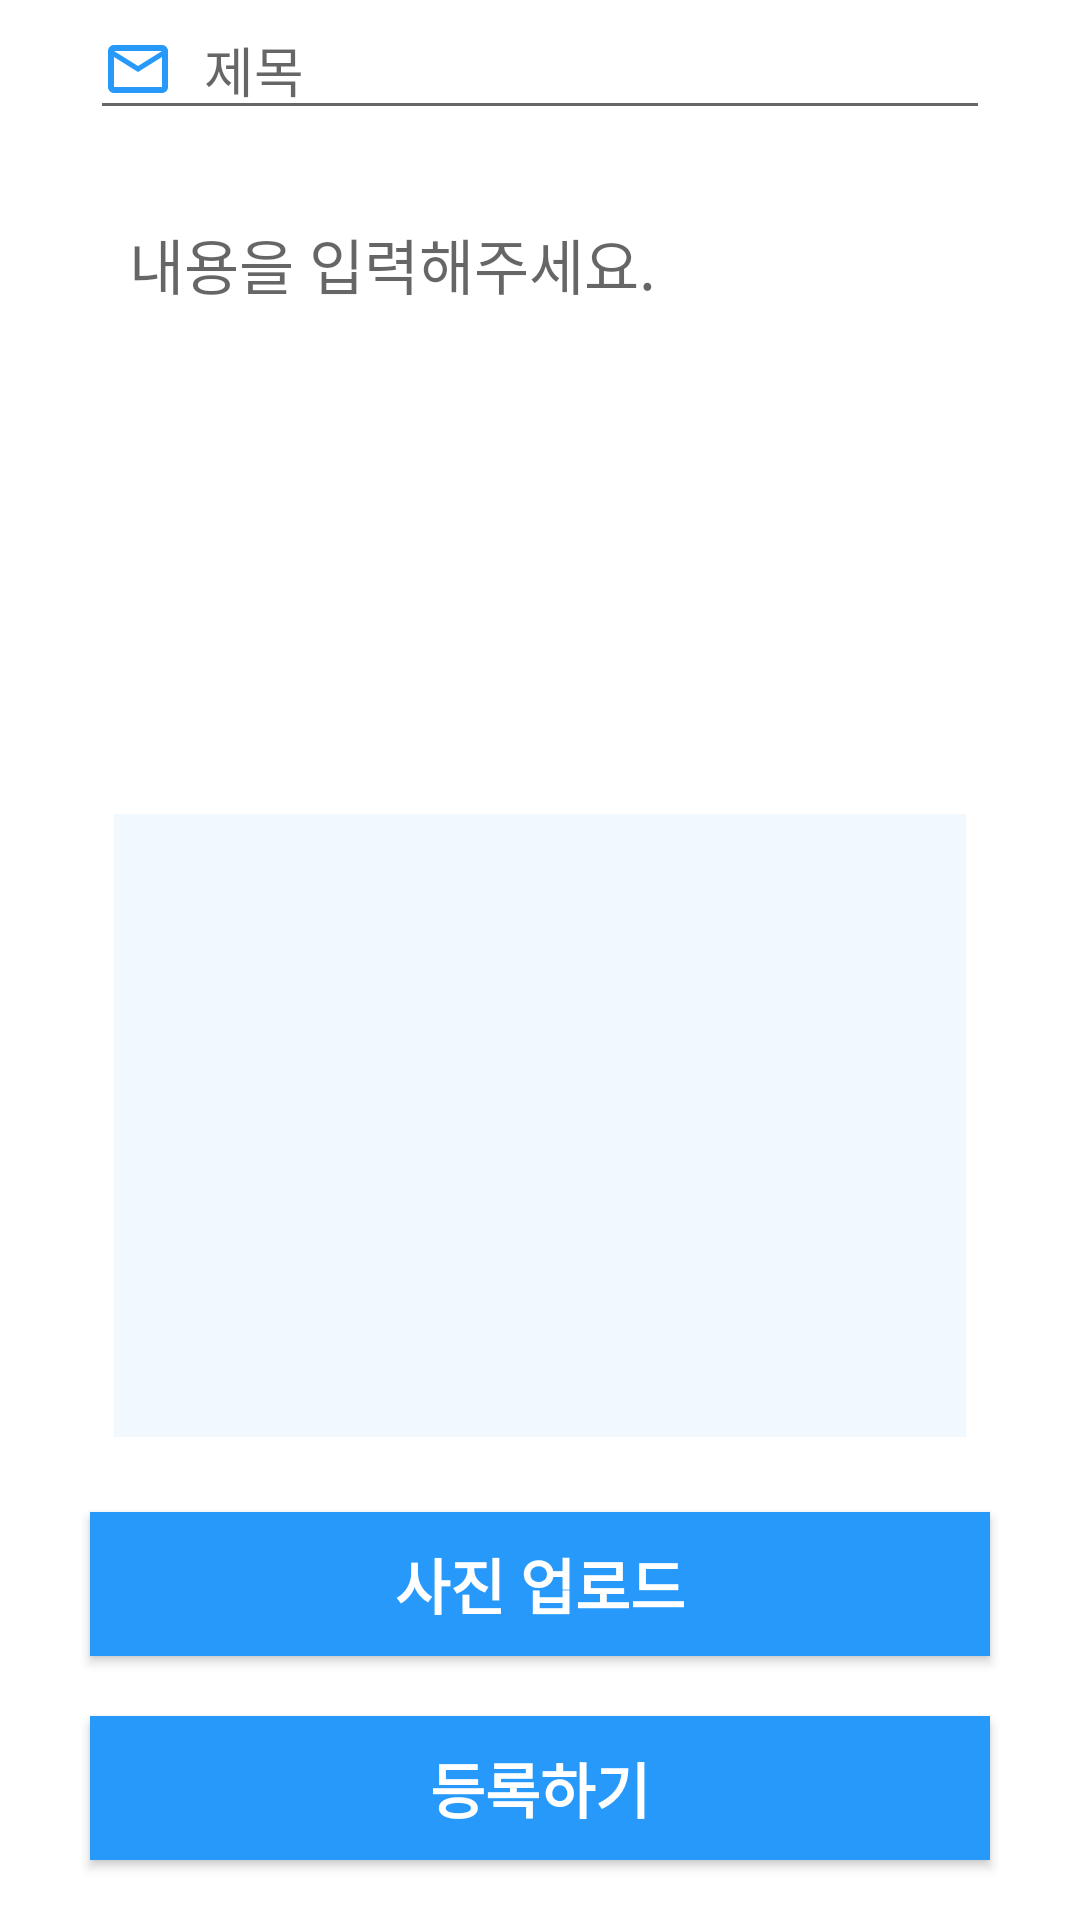

Here is an Android app screen rendered from its layout file. Give the layout XML and the strings, colors and styles it references.
<!-- AndroidManifest.xml: application theme Theme.SNS_PROJECT -->
<!-- res/layout/fragment_post.xml -->
<?xml version="1.0" encoding="utf-8"?>
<layout xmlns:android="http://schemas.android.com/apk/res/android"
    xmlns:app="http://schemas.android.com/apk/res-auto"
    xmlns:tools="http://schemas.android.com/tools">

    <androidx.constraintlayout.widget.ConstraintLayout
        android:layout_width="match_parent"
        android:layout_height="match_parent">

        <androidx.appcompat.widget.AppCompatEditText
            android:id="@+id/et_title"
            android:layout_width="match_parent"
            android:layout_height="wrap_content"
            android:layout_marginHorizontal="30dp"
            android:drawableStart="@drawable/ic_baseline_mail_outline_24"
            android:drawablePadding="10dp"
            android:hint="제목"
            android:inputType="text"
            app:layout_constraintTop_toTopOf="parent" />

        <androidx.constraintlayout.widget.ConstraintLayout
            android:layout_width="match_parent"
            android:layout_height="0dp"
            android:padding="10dp"
            app:layout_constraintBottom_toTopOf="@+id/btn_gallery"
            app:layout_constraintTop_toBottomOf="@+id/et_title">

            <androidx.appcompat.widget.AppCompatEditText
                android:id="@+id/et_content"
                android:layout_width="match_parent"
                android:layout_height="0dp"
                android:layout_marginHorizontal="28dp"
                android:layout_marginVertical="15dp"
                android:background="@android:color/transparent"
                android:gravity="top"
                android:hint="내용을 입력해주세요."
                android:inputType="text|textMultiLine"
                android:maxLength="255"
                android:padding="5dp"
                android:textSize="20sp"
                app:layout_constraintBottom_toTopOf="@+id/view_image_container"
                app:layout_constraintEnd_toEndOf="parent"
                app:layout_constraintStart_toStartOf="parent"
                app:layout_constraintTop_toTopOf="parent"
                app:layout_constraintVertical_weight="0.5" />


            <FrameLayout
                android:id="@+id/view_image_container"
                android:layout_width="match_parent"
                android:layout_height="0dp"
                android:layout_marginHorizontal="28dp"
                android:layout_marginVertical="15dp"
                android:background="@color/light_blue"
                app:layout_constraintBottom_toBottomOf="parent"
                app:layout_constraintTop_toBottomOf="@+id/et_content"
                app:layout_constraintVertical_weight="0.6">

                <ImageView
                    android:id="@+id/iv_selected_photo"
                    android:layout_width="match_parent"
                    android:layout_height="match_parent"
                    android:scaleType="centerCrop" />

            </FrameLayout>

        </androidx.constraintlayout.widget.ConstraintLayout>


        <androidx.appcompat.widget.AppCompatButton
            android:id="@+id/btn_gallery"
            android:layout_width="0dp"
            android:layout_height="wrap_content"
            android:layout_marginHorizontal="30dp"
            android:layout_marginVertical="20dp"
            android:background="@color/blue"
            android:text="사진 업로드"
            android:textColor="@color/white"
            android:textSize="20dp"
            android:textStyle="bold"
            app:layout_constraintBottom_toTopOf="@+id/btn_register"
            app:layout_constraintEnd_toEndOf="parent"
            app:layout_constraintStart_toStartOf="parent" />


        <androidx.appcompat.widget.AppCompatButton
            android:id="@+id/btn_register"
            android:layout_width="0dp"
            android:layout_height="wrap_content"
            android:layout_marginHorizontal="30dp"
            android:layout_marginVertical="20dp"
            android:background="@color/blue"
            android:textSize="20dp"
            android:text="등록하기"
            android:textColor="@color/white"
            android:textStyle="bold"
            app:layout_constraintBottom_toBottomOf="parent"
            app:layout_constraintEnd_toEndOf="parent"
            app:layout_constraintStart_toStartOf="parent" />


    </androidx.constraintlayout.widget.ConstraintLayout>

</layout>
<!-- resources referenced by this layout -->
<resources>
  <color name="blue">#2699FB</color>
  <color name="light_blue">#F1F9FF</color>
  <color name="white">#FFFFFFFF</color>
  <!-- drawable ic_baseline_mail_outline_24 (drawable) -->
  <vector android:height="24dp" android:tint="#2699FB"
      android:viewportHeight="24" android:viewportWidth="24"
      android:width="24dp" xmlns:android="http://schemas.android.com/apk/res/android">
      <path android:fillColor="@android:color/white" android:pathData="M20,4L4,4c-1.1,0 -1.99,0.9 -1.99,2L2,18c0,1.1 0.9,2 2,2h16c1.1,0 2,-0.9 2,-2L22,6c0,-1.1 -0.9,-2 -2,-2zM20,18L4,18L4,8l8,5 8,-5v10zM12,11L4,6h16l-8,5z"/>
  </vector>
  <style name="Theme.SNS_PROJECT" parent="Theme.MaterialComponents.DayNight.DarkActionBar">
          
          <item name="colorPrimary">@color/purple_500</item>
          <item name="colorPrimaryVariant">@color/purple_700</item>
          <item name="colorOnPrimary">@color/white</item>
          
          <item name="colorSecondary">@color/teal_200</item>
          <item name="colorSecondaryVariant">@color/teal_700</item>
          <item name="colorOnSecondary">@color/black</item>
          
          <item name="android:statusBarColor" tools:targetApi="l">?attr/colorPrimaryVariant</item>
          
      </style>
  <color name="purple_500">#FF6200EE</color>
  <color name="purple_700">#FF3700B3</color>
  <color name="teal_200">#FF03DAC5</color>
  <color name="teal_700">#FF018786</color>
  <color name="black">#FF000000</color>
</resources>
